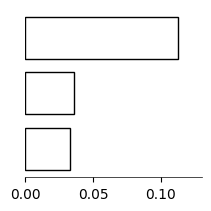

Write the Python code that produced this figure.
import matplotlib.pyplot as plt
import matplotlib
plt.rcParams['font.family'] = 'Times New Roman'
plt.rcParams['mathtext.fontset'] = 'cm'

# Data
features = ['$p/d$ electron\nratio', 'MPF', 'MSBI']
shap_values = [0.0328, 0.0359, 0.1122]

# Figure size — compact for margin insertion
fig, ax = plt.subplots(figsize=(2, 2))

colors = ['#FFFFFF', '#FFFFFF', '#FFFFFF']

y_pos = range(len(features))
bars = ax.barh(y_pos, shap_values, color=colors, height=0.75, edgecolor='black', linewidth=1)

# Feature names inside bars (left-aligned)
labels = ['$p/d$ ratio', 'MPF', 'MSBI']
#for bar, label in zip(bars, labels):
    #ax.text(0.002, bar.get_y() + bar.get_height()/2-0.05,
    #        label, va='center', ha='left', fontsize=10, fontweight='bold', color='black')

# Value labels — inside for long bars, outside for short bars
#for bar, val in zip(bars, shap_values):
#    if bar.get_width() > 0.06:
        #ax.text(bar.get_width() - 0.002, bar.get_y() + bar.get_height()/2-0.05,
        #        f'{val:.3f}', va='center', ha='right', fontsize=15, fontweight='bold', color='black')
#    else:
        #ax.text(bar.get_width() + 0.002, bar.get_y() + bar.get_height()/2-0.05,
        #        f'{val:.3f}', va='center', ha='left', fontsize=15, fontweight='bold', color='black')

ax.set_yticks([])

#ax.set_xlabel('SHAP Value (eV)', fontsize=7, labelpad=2)
ax.set_xlim(0, 0.13)
#ax.tick_params(axis='both', labelsize=7, length=2, pad=2)
ax.spines['top'].set_visible(False)
ax.spines['right'].set_visible(False)
ax.spines['left'].set_visible(False)
ax.spines['bottom'].set_linewidth(0.5)

plt.tight_layout(pad=0.3)
plt.savefig('shap_bar.png', dpi=600, bbox_inches='tight', transparent=True)
plt.savefig('shap_bar.pdf', bbox_inches='tight', transparent=True)
print("Done")
